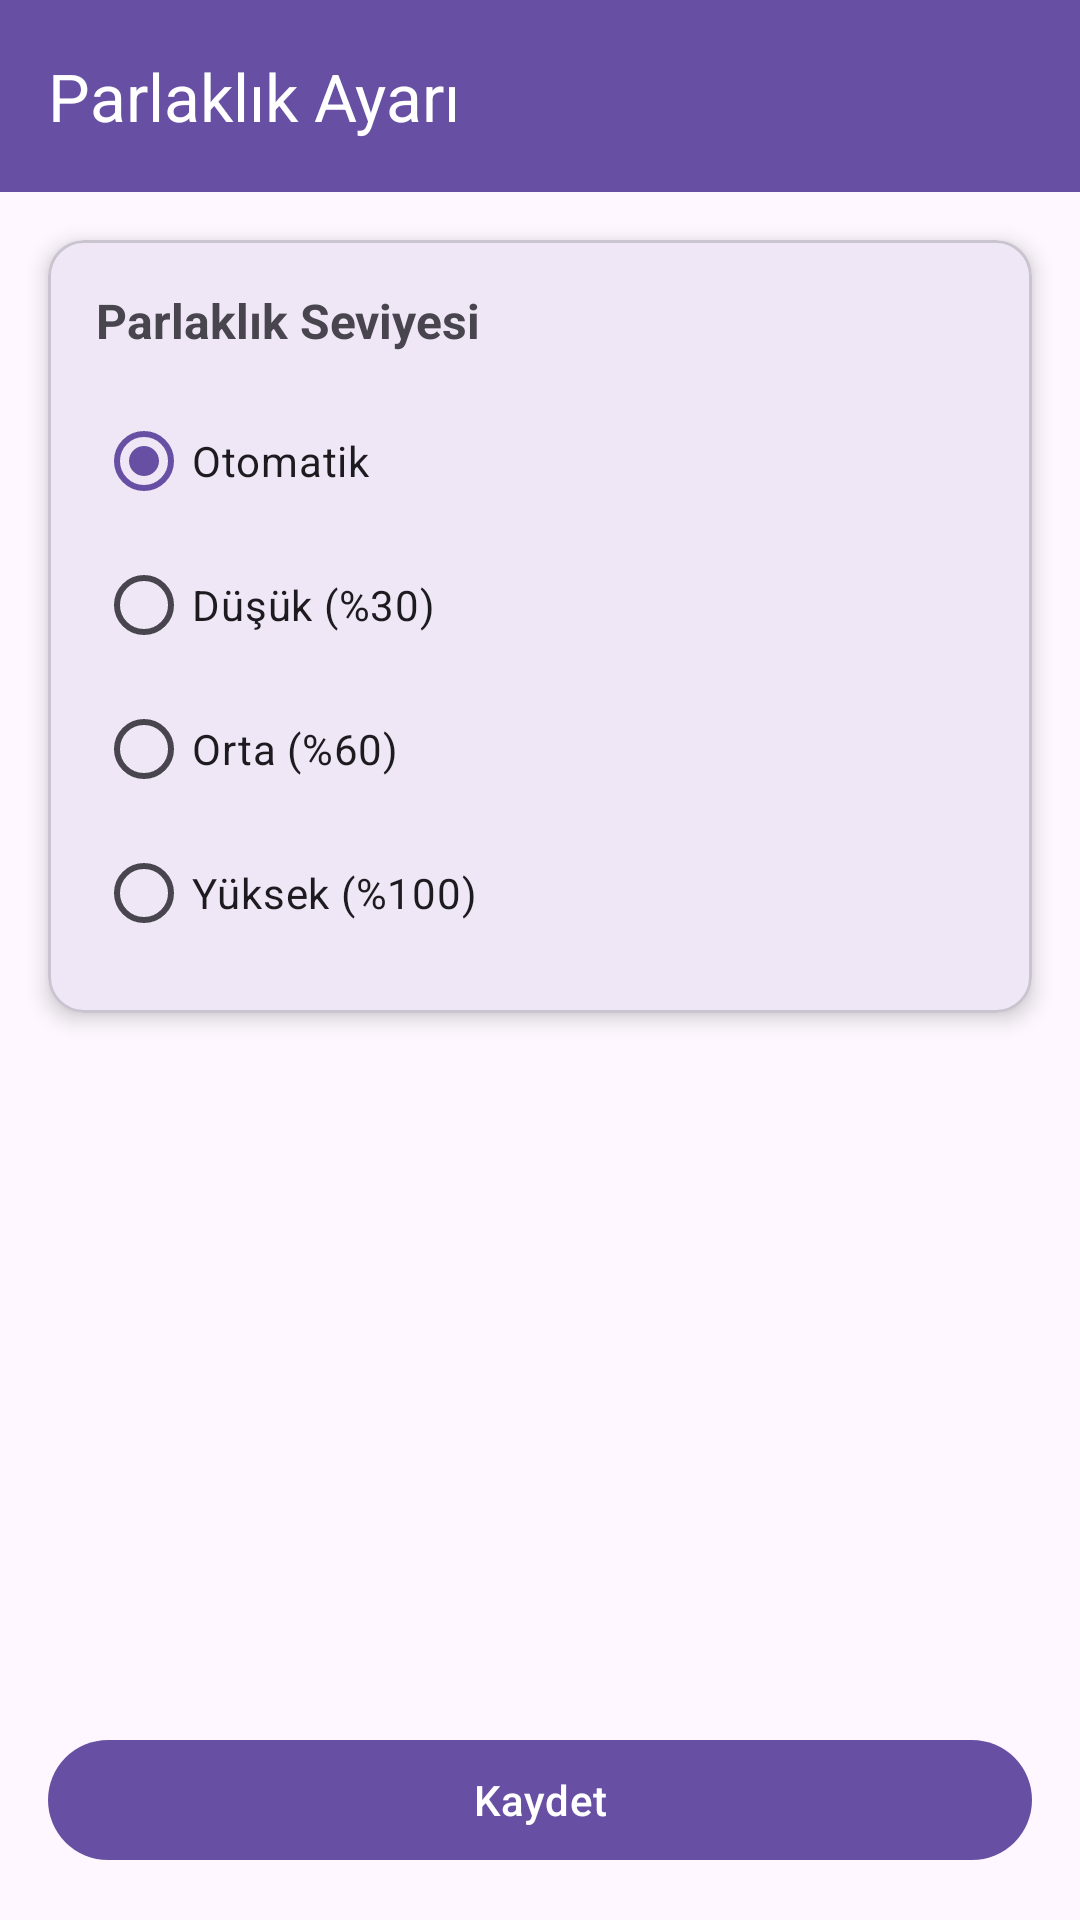

This screen was rendered from an Android layout file. Write that file and the resources it references.
<!-- AndroidManifest.xml: application theme Theme.Vetroid -->
<!-- res/layout/activity_brightness_setup.xml -->
<?xml version="1.0" encoding="utf-8"?>
<androidx.constraintlayout.widget.ConstraintLayout xmlns:android="http://schemas.android.com/apk/res/android"
    xmlns:app="http://schemas.android.com/apk/res-auto"
    android:layout_width="match_parent"
    android:layout_height="match_parent"
    android:fitsSystemWindows="true">

    <androidx.appcompat.widget.Toolbar
        android:id="@+id/toolbar"
        android:layout_width="match_parent"
        android:layout_height="?attr/actionBarSize"
        android:background="?attr/colorPrimary"
        app:navigationIcon="@drawable/ic_arrow_back"
        app:title="Parlaklık Ayarı"
        app:titleTextColor="@android:color/white"
        app:layout_constraintTop_toTopOf="parent"
        app:layout_constraintStart_toStartOf="parent"
        app:layout_constraintEnd_toEndOf="parent" />

    <com.google.android.material.card.MaterialCardView
        android:id="@+id/cardSelection"
        android:layout_width="match_parent"
        android:layout_height="wrap_content"
        android:layout_margin="16dp"
        app:cardCornerRadius="12dp"
        app:cardElevation="4dp"
        app:layout_constraintTop_toBottomOf="@id/toolbar"
        app:layout_constraintStart_toStartOf="parent"
        app:layout_constraintEnd_toEndOf="parent">

        <LinearLayout
            android:layout_width="match_parent"
            android:layout_height="wrap_content"
            android:orientation="vertical"
            android:padding="16dp">

            <TextView
                android:layout_width="wrap_content"
                android:layout_height="wrap_content"
                android:text="Parlaklık Seviyesi"
                android:textSize="16sp"
                android:textStyle="bold"
                android:layout_marginBottom="12dp" />

            <RadioGroup
                android:id="@+id/rgBrightness"
                android:layout_width="match_parent"
                android:layout_height="wrap_content"
                android:orientation="vertical">

                <com.google.android.material.radiobutton.MaterialRadioButton
                    android:id="@+id/rbAuto"
                    android:layout_width="match_parent"
                    android:layout_height="wrap_content"
                    android:text="Otomatik"
                    android:checked="true" />

                <com.google.android.material.radiobutton.MaterialRadioButton
                    android:id="@+id/rbLow"
                    android:layout_width="match_parent"
                    android:layout_height="wrap_content"
                    android:text="Düşük (%30)" />

                <com.google.android.material.radiobutton.MaterialRadioButton
                    android:id="@+id/rbMedium"
                    android:layout_width="match_parent"
                    android:layout_height="wrap_content"
                    android:text="Orta (%60)" />

                <com.google.android.material.radiobutton.MaterialRadioButton
                    android:id="@+id/rbHigh"
                    android:layout_width="match_parent"
                    android:layout_height="wrap_content"
                    android:text="Yüksek (%100)" />

            </RadioGroup>

        </LinearLayout>
    </com.google.android.material.card.MaterialCardView>

    <com.google.android.material.button.MaterialButton
        android:id="@+id/btnSave"
        android:layout_width="match_parent"
        android:layout_height="wrap_content"
        android:layout_marginHorizontal="16dp"
        android:layout_marginBottom="16dp"
        android:text="Kaydet"
        app:layout_constraintBottom_toBottomOf="parent"
        app:layout_constraintStart_toStartOf="parent"
        app:layout_constraintEnd_toEndOf="parent" />

</androidx.constraintlayout.widget.ConstraintLayout>
<!-- resources referenced by this layout -->
<resources>
  <style name="Theme.Vetroid" parent="Base.Theme.Vetroid" />
  <style name="Base.Theme.Vetroid" parent="Theme.Material3.DayNight.NoActionBar">
          
          
      </style>
</resources>
